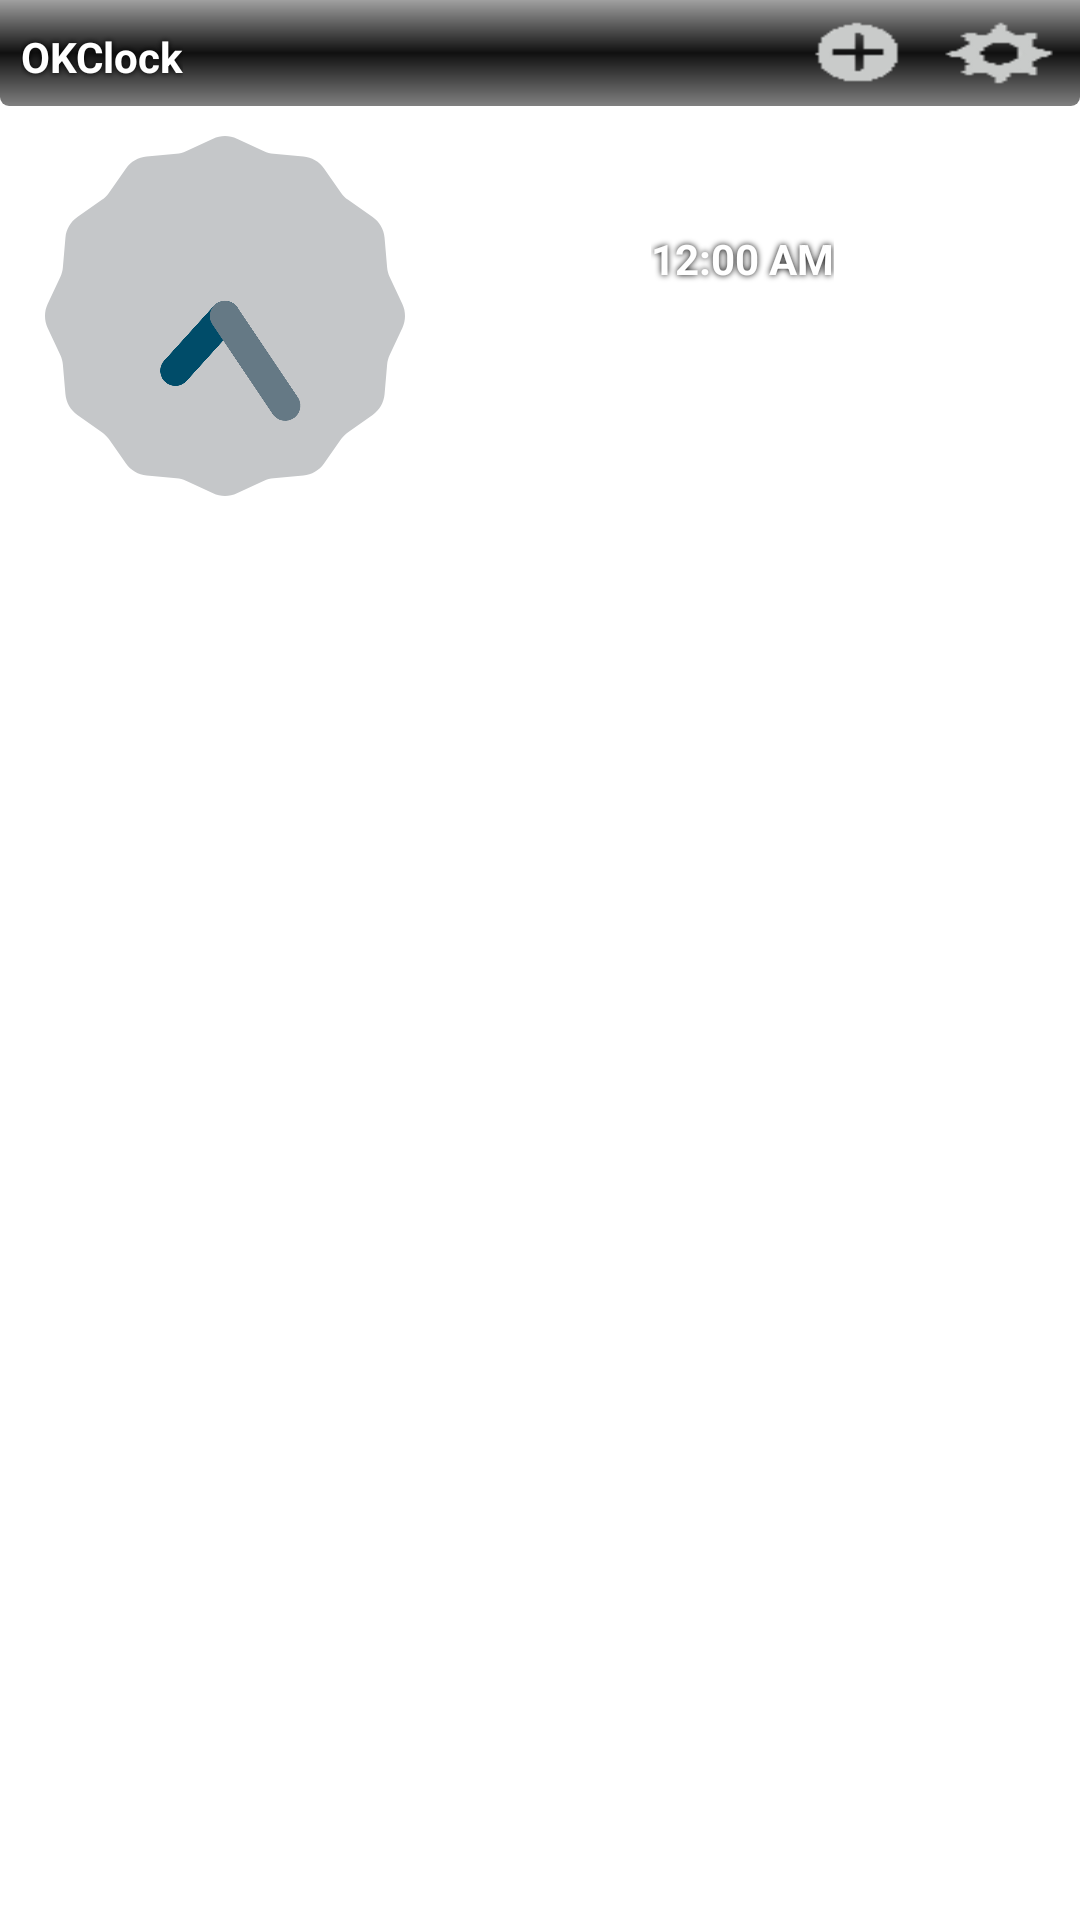

Reconstruct the res/layout file that produces this screen, plus the resources it refers to.
<!-- AndroidManifest.xml: application theme AppTheme -->
<!-- res/layout/activity_main.xml -->
<LinearLayout xmlns:android="http://schemas.android.com/apk/res/android"
    xmlns:tools="http://schemas.android.com/tools"
    android:layout_width="match_parent"
    android:layout_height="match_parent"
    android:orientation="vertical"
    tools:context=".MainActivity" >

    <RelativeLayout style="@style/headbar_layout" >

        <Button
            android:id="@+id/settings"
            style="@style/headbar_button"
            android:layout_alignParentRight="true"
            android:background="@drawable/bt_settings"
            android:paddingLeft="20dp"
            android:paddingRight="20dp"
            />

        <Button
            android:id="@+id/addClock"
            style="@style/headbar_button"
            android:layout_marginRight="12dp"
            android:layout_toLeftOf="@id/settings"
            android:background="@drawable/bt_addclock" 
            android:paddingLeft="20dp"
            android:paddingRight="10dp"/>

        <TextView
            android:id="@+id/appName"
            style="@style/headbar_textview"
            android:layout_alignBottom="@+id/addClock"
            android:layout_alignParentLeft="true"
            android:text="@string/app_name" />
    </RelativeLayout>

    <LinearLayout
        android:layout_width="match_parent"
        android:layout_height="wrap_content"
        android:layout_marginBottom="10dp"
        android:layout_marginTop="10dp"
        android:orientation="horizontal" >

        <AnalogClock
            android:id="@+id/analogClock"
            android:layout_width="120dp"
            android:layout_height="120dp"
            android:layout_marginLeft="15dp" />

        <LinearLayout
            android:layout_width="0dp"
            android:layout_height="match_parent"
            android:layout_weight="1"
            android:gravity="center"
            android:orientation="vertical" >

            <DigitalClock
                android:id="@+id/digitalClock"
                style="@style/text_style"
                android:layout_width="wrap_content"
                android:layout_height="wrap_content" />

            <TextView
                android:id="@+id/week"
                style="@style/text_style"
                android:layout_width="wrap_content"
                android:layout_height="wrap_content" />

            <TextView
                android:id="@+id/date"
                style="@style/text_style"
                android:layout_width="wrap_content"
                android:layout_height="wrap_content" />
        </LinearLayout>
    </LinearLayout>

    

    <ScrollView
        android:layout_width="match_parent"
        android:layout_height="0dp"
        android:layout_marginLeft="15dp"
        android:layout_marginRight="15dp"
        android:layout_weight="1" >

        <LinearLayout
            android:id="@+id/clockList"
            android:layout_width="match_parent"
            android:layout_height="wrap_content"
            android:orientation="vertical" >
        </LinearLayout>
    </ScrollView>

</LinearLayout>
<!-- resources referenced by this layout -->
<resources>
  <!-- drawable bt_addclock (drawable) -->
  <?xml version="1.0" encoding="utf-8"?>
  
  
  
  <selector xmlns:android="http://schemas.android.com/apk/res/android">
  
      <item android:drawable="@drawable/add_clock32_p" android:state_pressed="true"/>
      <item android:drawable="@drawable/add_clock32_p" android:state_focused="true"/>
      <item android:drawable="@drawable/add_clock32"/>
  
  </selector>
  <!-- drawable bt_settings (drawable) -->
  <?xml version="1.0" encoding="utf-8"?>
  
  
  <selector xmlns:android="http://schemas.android.com/apk/res/android">
  
      <item android:drawable="@drawable/settings32_p" android:state_pressed="true"/>
      <item android:drawable="@drawable/settings32_p" android:state_focused="true"/>
      <item android:drawable="@drawable/settings32"/>
  
  </selector>
  <string name="app_name">OKClock</string>
  <style name="headbar_button" parent="@style/text_style">
          <item name="android:layout_width">wrap_content</item>
          <item name="android:layout_height">wrap_content</item>
      </style>
  <style name="headbar_layout">
          <item name="android:layout_width">fill_parent</item>
          <item name="android:layout_height">wrap_content</item>
          <item name="android:orientation">horizontal</item>
          <item name="android:gravity">center_vertical</item>
          <item name="android:background">@drawable/title_background</item>
      </style>
  <style name="headbar_textview" parent="@style/text_style">
          <item name="android:layout_width">wrap_content</item>
          <item name="android:layout_height">wrap_content</item>
      </style>
  <style name="text_style">
          <item name="android:textColor">#FFFFFF</item>
          <item name="android:textStyle">bold</item>
          <item name="android:shadowColor">#000000</item>
          <item name="android:shadowDx">0</item>
          <item name="android:shadowDy">0</item>
          <item name="android:shadowRadius">5</item>
      </style>
  <style name="AppTheme" parent="AppBaseTheme">
          
      </style>
  <!-- drawable add_clock32_p: gif bitmap (drawable-hdpi, 343 bytes) -->
  <!-- drawable add_clock32: gif bitmap (drawable-hdpi, 434 bytes) -->
  <!-- drawable settings32_p: gif bitmap (drawable-hdpi, 238 bytes) -->
  <!-- drawable settings32: gif bitmap (drawable-hdpi, 333 bytes) -->
  <!-- drawable title_background (drawable) -->
  <?xml version="1.0" encoding="utf-8"?>
  
  
  <shape xmlns:android="http://schemas.android.com/apk/res/android"
      android:shape="rectangle" >
  
      <gradient
          android:angle="270"
          android:centerColor="#EF000000"
          android:endColor="#7F000000"
          android:startColor="#5F000000" />
  
      <padding
          android:bottom="7dp"
          android:left="7dp"
          android:right="7dp"
          android:top="7dp" />
  
      <corners
          android:bottomLeftRadius="3dp"
          android:bottomRightRadius="3dp" />
  
  </shape>
  <style name="AppBaseTheme" parent="android:Theme.Wallpaper.NoTitleBar">
          
      </style>
</resources>
